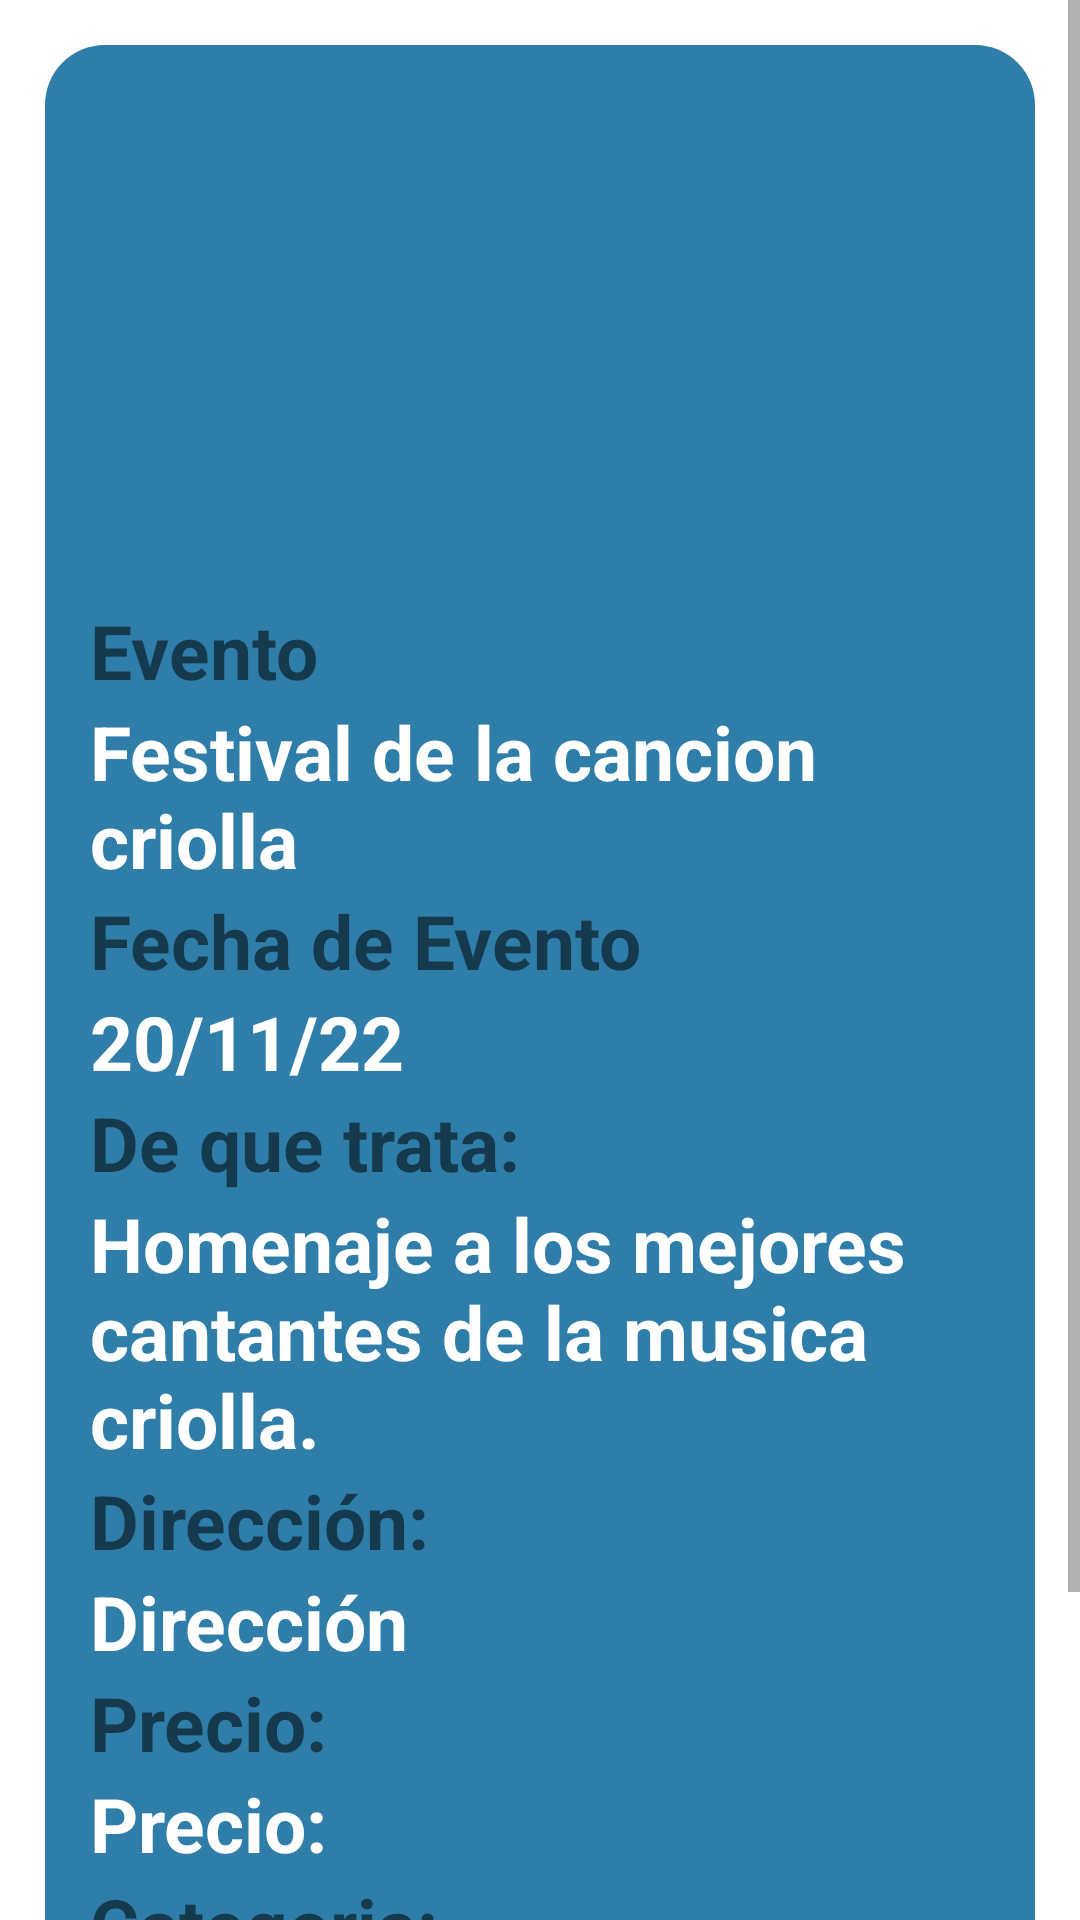

Android layout source for this screen:
<!-- AndroidManifest.xml: application theme Theme.App_moviles -->
<!-- res/layout/fragment_ventana_evento.xml -->
<?xml version="1.0" encoding="utf-8"?>
<androidx.constraintlayout.widget.ConstraintLayout xmlns:android="http://schemas.android.com/apk/res/android"
    xmlns:app="http://schemas.android.com/apk/res-auto"
    xmlns:tools="http://schemas.android.com/tools"
    android:layout_width="match_parent"
    android:layout_height="match_parent"
    tools:context=".Fragment.Eventos.eventoView">

    <ScrollView
        android:layout_width="match_parent"
        android:layout_height="match_parent"
        tools:layout_editor_absoluteX="0dp"
        tools:layout_editor_absoluteY="0dp">

        <LinearLayout
            android:layout_width="match_parent"
            android:layout_height="match_parent"
            android:orientation="vertical">

            <LinearLayout
                android:layout_width="match_parent"
                android:layout_height="match_parent"
                android:background="@drawable/bordeabajoo"
                android:gravity="end"
                android:orientation="vertical">
            </LinearLayout>

            <LinearLayout
                android:layout_width="match_parent"
                android:layout_height="match_parent"
                android:layout_margin="15dp"
                android:background="@drawable/redondeado"
                android:orientation="vertical"
                android:padding="15dp">

                <ImageView
                    android:id="@+id/iv_evento"
                    android:layout_width="match_parent"
                    android:layout_height="170dp"
                    tools:srcCompat="@tools:sample/avatars" />

                <LinearLayout
                    android:layout_width="match_parent"
                    android:layout_height="match_parent"
                    android:orientation="horizontal" />

                <TextView
                    android:id="@+id/textView13"
                    android:layout_width="match_parent"
                    android:layout_height="wrap_content"
                    android:text="Evento"
                    android:textSize="25sp"
                    android:textStyle="bold" />

                <TextView
                    android:id="@+id/tv_nombre_evento"
                    android:layout_width="match_parent"
                    android:layout_height="wrap_content"
                    android:text="Festival de la cancion criolla"
                    android:textColor="#FFFFFF"
                    android:textSize="25sp"
                    android:textStyle="bold" />

                <TextView
                    android:id="@+id/textView17"
                    android:layout_width="match_parent"
                    android:layout_height="wrap_content"
                    android:text="Fecha de Evento"
                    android:textSize="25sp"
                    android:textStyle="bold" />

                <TextView
                    android:id="@+id/tv_fecha_evento"
                    android:layout_width="match_parent"
                    android:layout_height="wrap_content"
                    android:text="20/11/22"
                    android:textColor="#FFFFFF"
                    android:textSize="25sp"
                    android:textStyle="bold" />

                <TextView
                    android:id="@+id/textView16"
                    android:layout_width="match_parent"
                    android:layout_height="wrap_content"
                    android:text="De que trata:"
                    android:textSize="25sp"
                    android:textStyle="bold" />

                <TextView
                    android:id="@+id/tv_descripcion"
                    android:layout_width="match_parent"
                    android:layout_height="wrap_content"
                    android:text="Homenaje a los mejores cantantes de la musica criolla."
                    android:textColor="#FFFFFF"
                    android:textSize="25sp"
                    android:textStyle="bold" />
                <TextView
                    android:id="@+id/tv20"
                    android:layout_width="match_parent"
                    android:layout_height="wrap_content"
                    android:text="Dirección:"
                    android:textSize="25sp"
                    android:textStyle="bold" />

                <TextView
                    android:id="@+id/tv_direccion_evento"
                    android:layout_width="match_parent"
                    android:layout_height="wrap_content"
                    android:text="Dirección"
                    android:textColor="#FFFFFF"
                    android:textSize="25sp"
                    android:textStyle="bold" />
                <TextView
                    android:id="@+id/tv21"
                    android:layout_width="match_parent"
                    android:layout_height="wrap_content"
                    android:text="Precio:"
                    android:textSize="25sp"
                    android:textStyle="bold" />

                <TextView
                    android:id="@+id/tv_precio_evento"
                    android:layout_width="match_parent"
                    android:layout_height="wrap_content"
                    android:text="Precio:"
                    android:textColor="#FFFFFF"
                    android:textSize="25sp"
                    android:textStyle="bold" />
                <TextView
                    android:id="@+id/tv22"
                    android:layout_width="match_parent"
                    android:layout_height="wrap_content"
                    android:text="Categoria:"
                    android:textSize="25sp"
                    android:textStyle="bold" />

                <TextView
                    android:id="@+id/tv_categoria_evento"
                    android:layout_width="match_parent"
                    android:layout_height="wrap_content"
                    android:text="Categoria:"
                    android:textColor="#FFFFFF"
                    android:textSize="25sp"
                    android:textStyle="bold" />



            </LinearLayout>
            <LinearLayout
                android:layout_width="match_parent"
                android:layout_height="wrap_content"
                android:gravity="center">
                <Button
                    android:id="@+id/btn_regresar_ev"
                    android:layout_width="200dp"
                    android:layout_height="50dp"
                    android:text="Cancelar" />
            </LinearLayout>


        </LinearLayout>
    </ScrollView>

</androidx.constraintlayout.widget.ConstraintLayout>
<!-- resources referenced by this layout -->
<resources>
  <!-- drawable bordeabajoo (drawable-v24) -->
  <?xml version="1.0" encoding="utf-8"?>
  <shape xmlns:android="http://schemas.android.com/apk/res/android">
      <solid android:color="@color/AZULIÑO"></solid>
      <corners android:bottomRightRadius="35dp" android:bottomLeftRadius="35dp"></corners>
  </shape>
  <!-- drawable redondeado (drawable-v24) -->
  <?xml version="1.0" encoding="utf-8"?>
  <shape xmlns:android="http://schemas.android.com/apk/res/android">
  
      <solid android:color="#2F7DA9"></solid>
      <corners android:radius="20dp"></corners>
  
  </shape>
  <style name="Theme.App_moviles" parent="Theme.MaterialComponents.DayNight.DarkActionBar">
          
          <item name="colorPrimary">@color/teal_700</item>
          <item name="colorPrimaryVariant">#0a192f</item>
          <item name="colorOnPrimary">@color/white</item>
          
          <item name="colorSecondary">@color/teal_200</item>
          <item name="colorSecondaryVariant">@color/teal_700</item>
          <item name="colorOnSecondary">@color/black</item>
          
          <item name="android:statusBarColor" tools:targetApi="l">?attr/colorPrimaryVariant</item>
          
          
      </style>
  <color name="teal_700">#0a192f</color>
  <color name="white">#FFFFFFFF</color>
  <color name="teal_200">#0a192f</color>
  <color name="black">#FF000000</color>
</resources>
